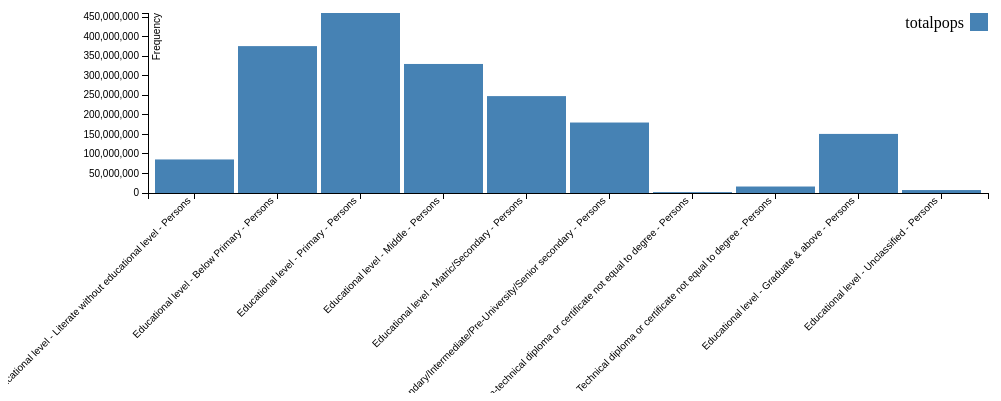
D3 v3 page, settled after 360 driven frames (6 s of simulated time); the page loaded 1 data file(s).


// set the dimensions of the canvas
var margin = {top: 20, right: 20, bottom: 200, left: 140},
    width = 1000 - margin.left - margin.right,
    height = 400 - margin.top - margin.bottom;


// set the ranges
var x = d3.scale.ordinal().rangeRoundBands([0, width], .05);

var y = d3.scale.linear().range([height, 0]);
var color = d3.scale.ordinal()
   .range(["#4682b4 "]);
// define the axis
var xAxis = d3.svg.axis()
    .scale(x)
    .orient("bottom")


var yAxis = d3.svg.axis()
    .scale(y)
    .orient("left")
    .ticks(10);


// add the SVG element
var svg = d3.select("body").append("svg")
    .attr("width", width + margin.left + margin.right)
    .attr("height", height + margin.top + margin.bottom)
  .append("g")
    .attr("transform",
          "translate(" + margin.left + "," + margin.top + ")");


// load the data
d3.json("literacy.json", function(error, data) {
  color.domain(d3.keys(data[0]).filter(function(key) { return key === "totalpops"; }));
   data.forEach(function(d) {
        d.educlevel = d.educlevel;
        d.totalpops = +d.totalpops;
    });
  
  // scale the range of the data
  x.domain(data.map(function(d) { return d.educlevel; }));
  y.domain([0, d3.max(data, function(d) { return d.totalpops; })]);

 // add axis
  svg.append("g")
      .attr("class", "x axis")
      .attr("transform", "translate(0," + height + ")")
      .call(xAxis)
    .selectAll("text")
      .style("text-anchor", "end")
      .attr("dx", "-.8em")
      .attr("dy", "-.55em")
      .attr("transform", "rotate(-45)" );

 svg.append("g")
      .attr("class", "y axis")
      .call(yAxis)
    .append("text")
      .attr("transform", "rotate(-90)")
      .attr("y", 5)
      .attr("dy", ".71em")
      .style("text-anchor", "end")
      .text("Frequency");


 // Add bar chart
  svg.selectAll("bar")
      .data(data)
    .enter().append("rect")
      .attr("class", "bar")
      .attr("x", function(d) { return x(d.educlevel); })
      .attr("width", x.rangeBand())
      .attr("y", function(d) { return y(d.totalpops); })
      .attr("height", function(d) { return height - y(d.totalpops); });

  var legend = svg.selectAll(".legend")
    .data(color.domain().slice().reverse())
    .enter().append("g")
    .attr("class", "legend")
    .attr("transform", function(d, i) { return "translate(0," + i * 20 + ")"; });

    legend.append("rect")
    .attr("x", width - 18)
    .attr("width", 18)
    .attr("height", 18)
    .style("fill", color);

    legend.append("text")
    .attr("x", width - 24)
    .attr("y", 9)
    .attr("dy", ".35em")
    .style("text-anchor", "end")
    .text(function(d) { return d; });

});



### data: literacy.json
[
 {
  "educlevel": "Educational level - Literate without edu…",
  "totalpops": 85835376
 },
 {
  "educlevel": "Educational level - Below Primary - Pers…",
  "totalpops": 375845676
 },
 {
  "educlevel": "Educational level - Primary - Persons",
  "totalpops": 460573580
 },
 {
  "educlevel": "Educational level - Middle - Persons",
  "totalpops": 330171906
 },
 {
  "educlevel": "Educational level - Matric/Secondary - P…",
  "totalpops": 247939996
 },
 {
  "educlevel": "Educational level - Higher secondary/Int…",
  "totalpops": 180319578
 },
 {
  "educlevel": "Educational level - Non-technical diplom…",
  "totalpops": 2325856
 },
 {
  "educlevel": "Educational level - Technical diploma or…",
  "totalpops": 16580166
 },
 "... 2 more items"
]